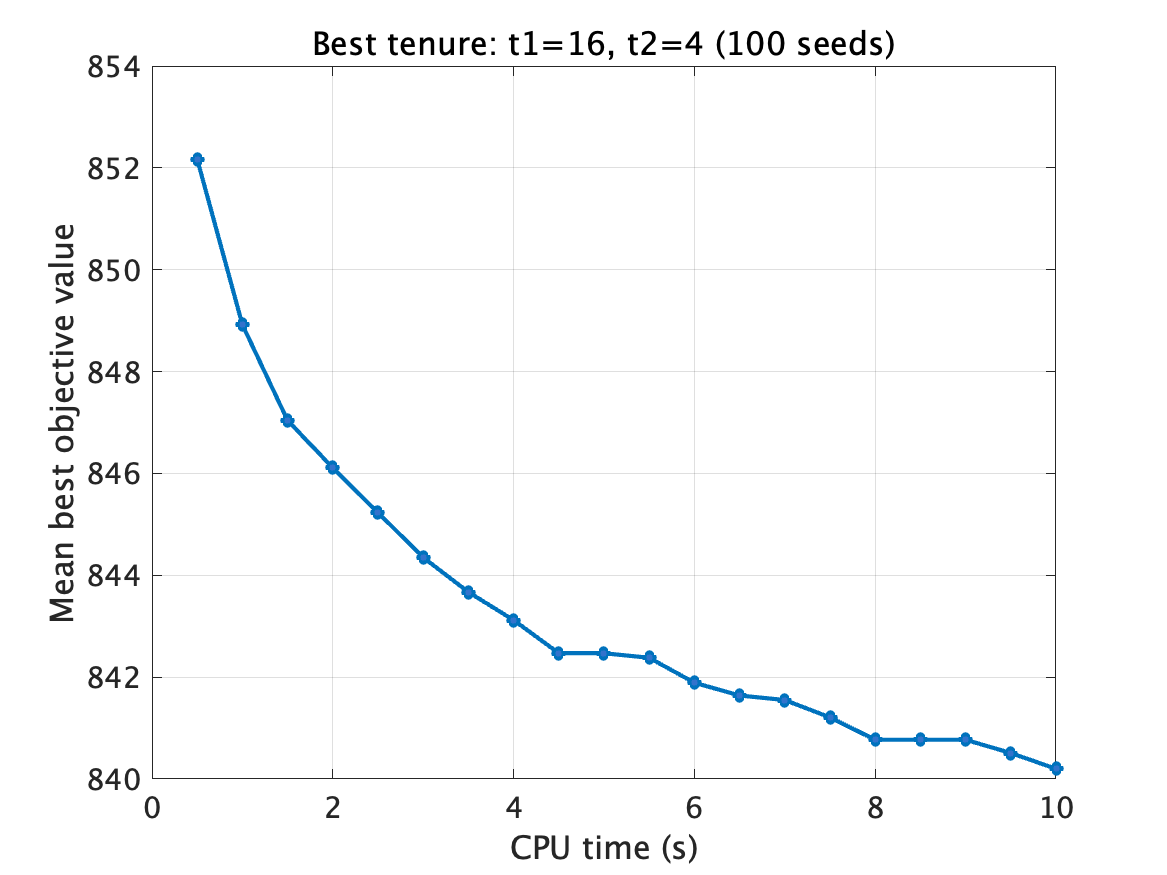

Values plotted in this chart, from the file beside it:
time_sec, mean_best_value, valid_runs
0.5, 852.2, 100
1.0, 848.9, 100
1.5, 847, 100
2.0, 846.1, 100
2.5, 845.2, 100
3.0, 844.4, 100
3.5, 843.7, 100
4.0, 843.1, 100
4.5, 842.5, 100
5.0, 842.5, 100
5.5, 842.4, 100
6.0, 841.9, 100
6.5, 841.6, 100
7.0, 841.5, 100
7.5, 841.2, 100
8.0, 840.8, 100
8.5, 840.8, 100
9.0, 840.8, 100
9.5, 840.5, 100
10.0, 840.2, 100
